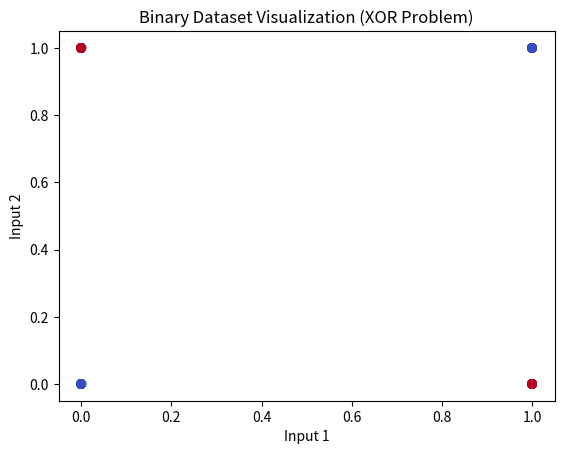
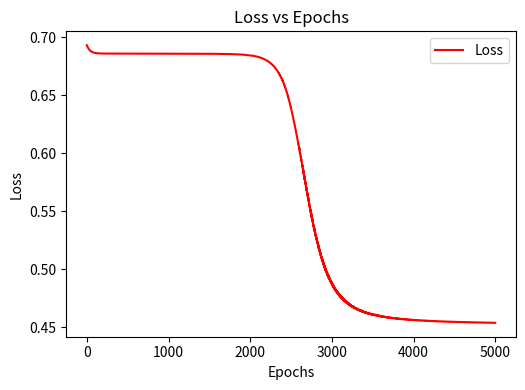

Python code for these plots, in order:
#To implement a simple Deep Neural Network (DNN) from scratch using Numpy, starting from dataset creation to model training, from dataset creation to model training, accuracy eavaluation, and evaluation, and visualization of results.

import numpy as np
import matplotlib.pyplot as plt

x = np.random.randint(0, 2, (100, 2))
y = np.logical_xor(x[:, 0], x[:,1]).astype(int).reshape(-1,1)#XOR ouput

plt.scatter(x[:, 0], x[:, 1], c=y, cmap='coolwarm')
plt.title("Binary Dataset Visualization (XOR Problem)")
plt.xlabel("Input 1")
plt.ylabel("Input 2")
plt.savefig("graph.jpg")
plt.show()

# To convert the dataset into the numpy array.....
x = np.array(x)
y = np.array(y)
print("Shape of X:", x.shape)
print("Shape of y:", y.shape)

# STEP-3 To define the architecture and activation functions....
def sigmoid(z):
    return 1 / (1 + np.exp(-z))
def relu(z):
    return np.maximum(0, z)
def sigmoid_derivative(a):
    return a * (1-a)
def relu_derivative(a):
    return np.where(a > 0, 1, 0)

#STEP 4: Initialize weights and biases
input_dim = 2 # no.of input features
hidden_dim = 5 # no.of neurons in hidden layers
output_dim = 1 # no. of output layers

np.random.seed(42) #for reproducibility

W1 = np.random.randn(input_dim, hidden_dim) * 0.01
b1 = np.zeros((1,hidden_dim))

W2 = np.random.randn(hidden_dim, output_dim) * 0.01
b2 = np.zeros((1,output_dim))

print("Initial weights and Biases initialized successfully!")

# Now lets the train the model...
lr = 0.05 #learning rate
epochs = 5000 # no.of continous training iterations

losses = []
accuracies = []

for epoch in range(epochs):
    #Forward propagation
    Z1 = np.dot(x, W1) + b1
    A1 = relu(Z1)
    Z2 = np.dot(A1, W2) + b2
    A2 = sigmoid(Z2)
    
    # Compute loss(Binary Cross Entropy)
    m = x.shape[0]
    loss = -np.mean(y * np.log(A2+1e-8)+(1-y)*np.log(1-A2+1e-8))
    losses.append(loss)
    
    #Compute accuracy
    predictions = (A2>0.5).astype(int)
    accuracy = np.mean(predictions==y)
    accuracies.append(accuracy)
    
    #Backward propagation
    dZ2 = A2 - y
    dW2 = np.dot(A1.T, dZ2) / m
    db2 = np.sum(dZ2, axis = 0, keepdims=True) / m
    dA1 = np.dot(dZ2, W2.T)
    dZ1 = dA1 * relu_derivative(A1)
    dW1 = np.dot(x.T, dZ1) / m
    db1 = np.sum(dZ1, axis=0, keepdims = True) / m
    
    # to update the weights and biases
    W1 -= lr * dW1
    b1 -= lr * db1
    W2 -= lr * dW2
    b2 -= lr * db2
    
    if (epoch + 1) % 100 == 0:
        print(f"Epoch {epoch+1}/{epochs} | Loss: {loss:.4f} | Accuracy: {accuracy*100:.2f}%")

plt.figure(figsize=(10, 4))
plt.subplot(1,2,1)
plt.plot(losses, label="Loss", color="red")
plt.title("Loss vs Epochs")
plt.xlabel("Epochs")
plt.ylabel("Loss")
plt.legend()


plt.tight_layout()
plt.savefig("loss_epochs_graph.jpg")
plt.show()

#STEP 7: Final Evaluation -------------------------------------------------
print("\nFinal Training Accuracy:", round(accuracies[-1] * 100, 2), "%")

# Test on new input
test_input = np.array([[0,0], [0,1], [1,0], [1,1]])
Z1 = np.dot(test_input, W1) + b1
A1 = relu(Z1)
Z2 = np.dot(A1, W2) + b2
A2 = sigmoid(Z2)
predictions = (A2 > 0.5).astype(int)

print("\nTest Inputs:\n", test_input)
print("Predicted Outputs:\n",predictions)